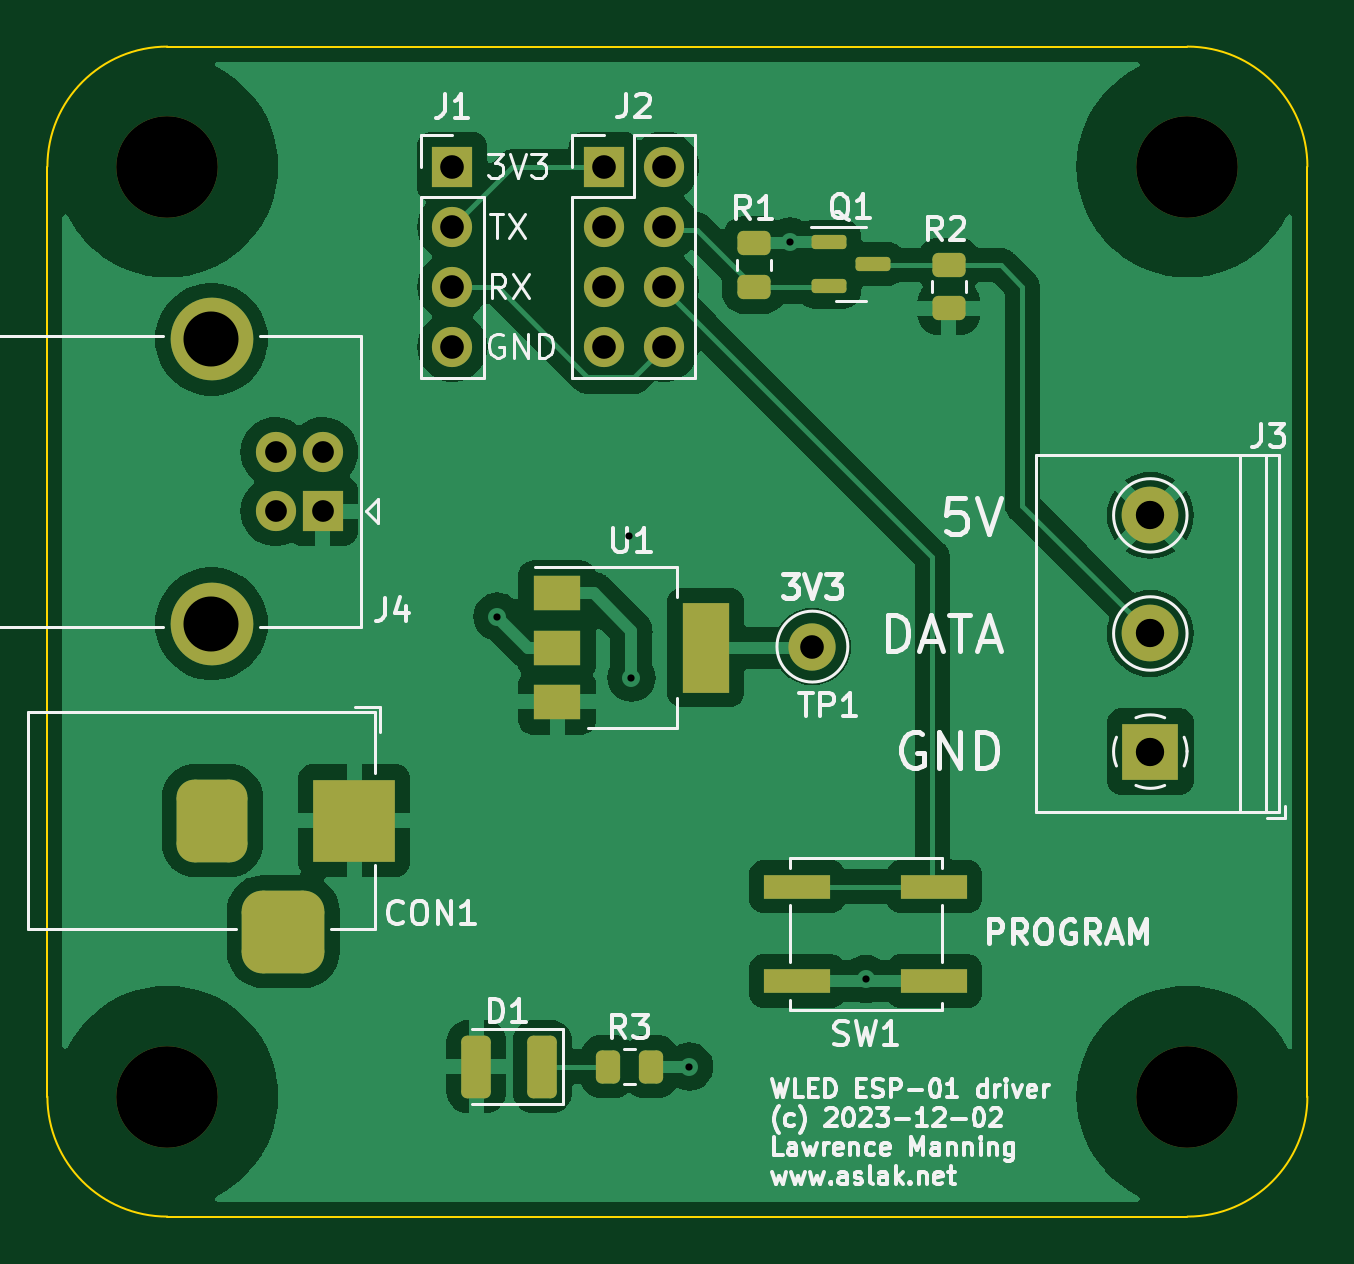
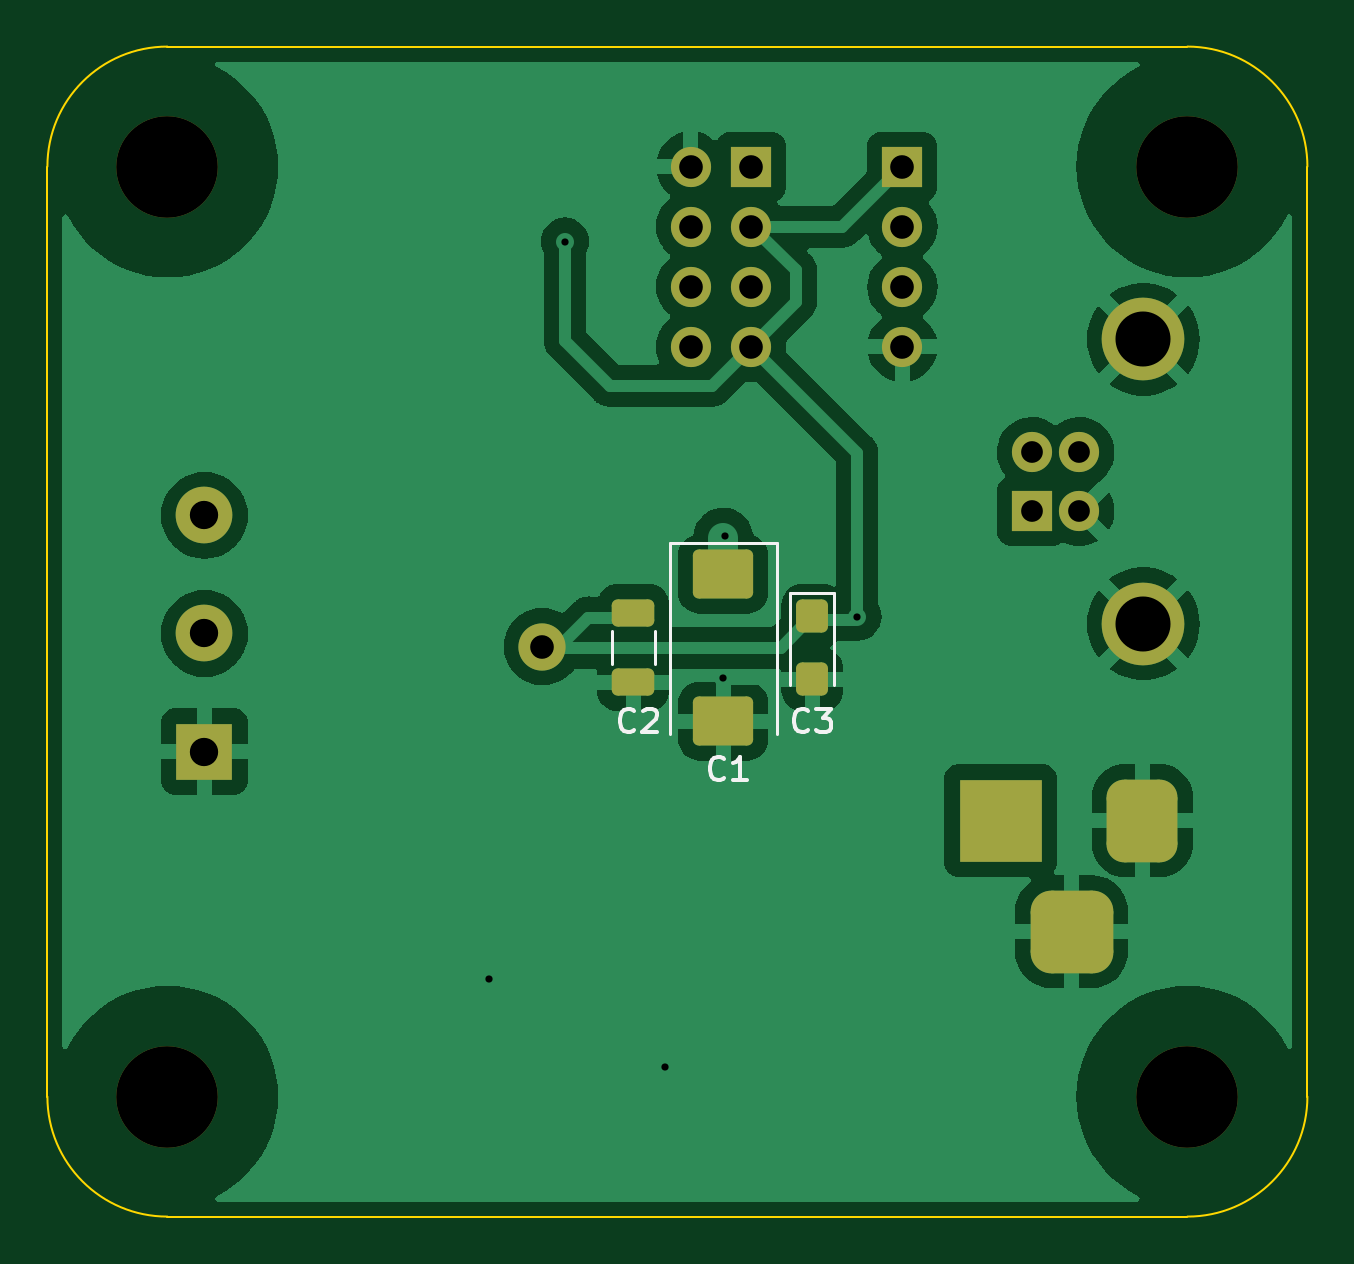
Circuit board: 11 layer files. Board 53.3 x 49.5 mm.
- bottom_copper: ESP01LEDDriver-B_Cu.gbr (61645 bytes)
- bottom_mask: ESP01LEDDriver-B_Mask.gbr (2933 bytes)
- paste: ESP01LEDDriver-B_Paste.gbr (1567 bytes)
- bottom_silk: ESP01LEDDriver-B_Silkscreen.gbr (4473 bytes)
- outline: ESP01LEDDriver-Edge_Cuts.gbr (1013 bytes)
- top_copper: ESP01LEDDriver-F_Cu.gbr (75404 bytes)
- top_mask: ESP01LEDDriver-F_Mask.gbr (3648 bytes)
- paste: ESP01LEDDriver-F_Paste.gbr (2272 bytes)
- top_silk: ESP01LEDDriver-F_Silkscreen.gbr (51324 bytes)
- drill: ESP01LEDDriver-NPTH.drl (419 bytes)
- drill: ESP01LEDDriver-PTH.drl (1165 bytes)

=== bottom_copper: ESP01LEDDriver-B_Cu.gbr (61645 bytes, source omitted) ===
=== bottom_mask: ESP01LEDDriver-B_Mask.gbr (2933 bytes, source withheld) ===
=== paste: ESP01LEDDriver-B_Paste.gbr (1567 bytes, source withheld) ===
=== bottom_silk: ESP01LEDDriver-B_Silkscreen.gbr ===
%TF.GenerationSoftware,KiCad,Pcbnew,7.0.9-7.0.9~ubuntu20.04.1*%
%TF.CreationDate,2024-01-05T14:18:09+00:00*%
%TF.ProjectId,ESP01LEDDriver,45535030-314c-4454-9444-72697665722e,rev?*%
%TF.SameCoordinates,Original*%
%TF.FileFunction,Legend,Bot*%
%TF.FilePolarity,Positive*%
%FSLAX46Y46*%
G04 Gerber Fmt 4.6, Leading zero omitted, Abs format (unit mm)*
G04 Created by KiCad (PCBNEW 7.0.9-7.0.9~ubuntu20.04.1) date 2024-01-05 14:18:09*
%MOMM*%
%LPD*%
G01*
G04 APERTURE LIST*
%ADD10C,0.150000*%
%ADD11C,0.120000*%
G04 APERTURE END LIST*
D10*
X41187666Y-45444580D02*
X41235285Y-45492200D01*
X41235285Y-45492200D02*
X41378142Y-45539819D01*
X41378142Y-45539819D02*
X41473380Y-45539819D01*
X41473380Y-45539819D02*
X41616237Y-45492200D01*
X41616237Y-45492200D02*
X41711475Y-45396961D01*
X41711475Y-45396961D02*
X41759094Y-45301723D01*
X41759094Y-45301723D02*
X41806713Y-45111247D01*
X41806713Y-45111247D02*
X41806713Y-44968390D01*
X41806713Y-44968390D02*
X41759094Y-44777914D01*
X41759094Y-44777914D02*
X41711475Y-44682676D01*
X41711475Y-44682676D02*
X41616237Y-44587438D01*
X41616237Y-44587438D02*
X41473380Y-44539819D01*
X41473380Y-44539819D02*
X41378142Y-44539819D01*
X41378142Y-44539819D02*
X41235285Y-44587438D01*
X41235285Y-44587438D02*
X41187666Y-44635057D01*
X40806713Y-44635057D02*
X40759094Y-44587438D01*
X40759094Y-44587438D02*
X40663856Y-44539819D01*
X40663856Y-44539819D02*
X40425761Y-44539819D01*
X40425761Y-44539819D02*
X40330523Y-44587438D01*
X40330523Y-44587438D02*
X40282904Y-44635057D01*
X40282904Y-44635057D02*
X40235285Y-44730295D01*
X40235285Y-44730295D02*
X40235285Y-44825533D01*
X40235285Y-44825533D02*
X40282904Y-44968390D01*
X40282904Y-44968390D02*
X40854332Y-45539819D01*
X40854332Y-45539819D02*
X40235285Y-45539819D01*
X33821666Y-45444580D02*
X33869285Y-45492200D01*
X33869285Y-45492200D02*
X34012142Y-45539819D01*
X34012142Y-45539819D02*
X34107380Y-45539819D01*
X34107380Y-45539819D02*
X34250237Y-45492200D01*
X34250237Y-45492200D02*
X34345475Y-45396961D01*
X34345475Y-45396961D02*
X34393094Y-45301723D01*
X34393094Y-45301723D02*
X34440713Y-45111247D01*
X34440713Y-45111247D02*
X34440713Y-44968390D01*
X34440713Y-44968390D02*
X34393094Y-44777914D01*
X34393094Y-44777914D02*
X34345475Y-44682676D01*
X34345475Y-44682676D02*
X34250237Y-44587438D01*
X34250237Y-44587438D02*
X34107380Y-44539819D01*
X34107380Y-44539819D02*
X34012142Y-44539819D01*
X34012142Y-44539819D02*
X33869285Y-44587438D01*
X33869285Y-44587438D02*
X33821666Y-44635057D01*
X33488332Y-44539819D02*
X32869285Y-44539819D01*
X32869285Y-44539819D02*
X33202618Y-44920771D01*
X33202618Y-44920771D02*
X33059761Y-44920771D01*
X33059761Y-44920771D02*
X32964523Y-44968390D01*
X32964523Y-44968390D02*
X32916904Y-45016009D01*
X32916904Y-45016009D02*
X32869285Y-45111247D01*
X32869285Y-45111247D02*
X32869285Y-45349342D01*
X32869285Y-45349342D02*
X32916904Y-45444580D01*
X32916904Y-45444580D02*
X32964523Y-45492200D01*
X32964523Y-45492200D02*
X33059761Y-45539819D01*
X33059761Y-45539819D02*
X33345475Y-45539819D01*
X33345475Y-45539819D02*
X33440713Y-45492200D01*
X33440713Y-45492200D02*
X33488332Y-45444580D01*
X37377666Y-47476580D02*
X37425285Y-47524200D01*
X37425285Y-47524200D02*
X37568142Y-47571819D01*
X37568142Y-47571819D02*
X37663380Y-47571819D01*
X37663380Y-47571819D02*
X37806237Y-47524200D01*
X37806237Y-47524200D02*
X37901475Y-47428961D01*
X37901475Y-47428961D02*
X37949094Y-47333723D01*
X37949094Y-47333723D02*
X37996713Y-47143247D01*
X37996713Y-47143247D02*
X37996713Y-47000390D01*
X37996713Y-47000390D02*
X37949094Y-46809914D01*
X37949094Y-46809914D02*
X37901475Y-46714676D01*
X37901475Y-46714676D02*
X37806237Y-46619438D01*
X37806237Y-46619438D02*
X37663380Y-46571819D01*
X37663380Y-46571819D02*
X37568142Y-46571819D01*
X37568142Y-46571819D02*
X37425285Y-46619438D01*
X37425285Y-46619438D02*
X37377666Y-46667057D01*
X36425285Y-47571819D02*
X36996713Y-47571819D01*
X36710999Y-47571819D02*
X36710999Y-46571819D01*
X36710999Y-46571819D02*
X36806237Y-46714676D01*
X36806237Y-46714676D02*
X36901475Y-46809914D01*
X36901475Y-46809914D02*
X36996713Y-46857533D01*
D11*
%TO.C,C2*%
X42145000Y-41238748D02*
X42145000Y-42661252D01*
X40325000Y-41238748D02*
X40325000Y-42661252D01*
%TO.C,C3*%
X34590000Y-39640000D02*
X34590000Y-43550000D01*
X32720000Y-39640000D02*
X34590000Y-39640000D01*
X32720000Y-43550000D02*
X32720000Y-39640000D01*
%TO.C,C1*%
X39685000Y-37540000D02*
X39685000Y-45600000D01*
X35165000Y-37540000D02*
X39685000Y-37540000D01*
X35165000Y-45600000D02*
X35165000Y-37540000D01*
%TD*%
M02*

=== outline: ESP01LEDDriver-Edge_Cuts.gbr ===
%TF.GenerationSoftware,KiCad,Pcbnew,7.0.9-7.0.9~ubuntu20.04.1*%
%TF.CreationDate,2024-01-05T14:18:09+00:00*%
%TF.ProjectId,ESP01LEDDriver,45535030-314c-4454-9444-72697665722e,rev?*%
%TF.SameCoordinates,Original*%
%TF.FileFunction,Profile,NP*%
%FSLAX46Y46*%
G04 Gerber Fmt 4.6, Leading zero omitted, Abs format (unit mm)*
G04 Created by KiCad (PCBNEW 7.0.9-7.0.9~ubuntu20.04.1) date 2024-01-05 14:18:09*
%MOMM*%
%LPD*%
G01*
G04 APERTURE LIST*
%TA.AperFunction,Profile*%
%ADD10C,0.100000*%
%TD*%
G04 APERTURE END LIST*
D10*
X17780000Y-16510000D02*
G75*
G03*
X12700000Y-21590000I0J-5080000D01*
G01*
X17780000Y-66040000D02*
X60960000Y-66040000D01*
X12700000Y-60960000D02*
G75*
G03*
X17780000Y-66040000I5080000J0D01*
G01*
X60960000Y-66040000D02*
G75*
G03*
X66040000Y-60960000I0J5080000D01*
G01*
X60960000Y-16510000D02*
X17780000Y-16510000D01*
X66040000Y-60960000D02*
X66040000Y-21590000D01*
X12700000Y-21590000D02*
X12700000Y-60960000D01*
X66040000Y-21590000D02*
G75*
G03*
X60960000Y-16510000I-5080000J0D01*
G01*
M02*

=== top_copper: ESP01LEDDriver-F_Cu.gbr (75404 bytes, source omitted) ===
=== top_mask: ESP01LEDDriver-F_Mask.gbr ===
%TF.GenerationSoftware,KiCad,Pcbnew,7.0.9-7.0.9~ubuntu20.04.1*%
%TF.CreationDate,2024-01-05T14:18:09+00:00*%
%TF.ProjectId,ESP01LEDDriver,45535030-314c-4454-9444-72697665722e,rev?*%
%TF.SameCoordinates,Original*%
%TF.FileFunction,Soldermask,Top*%
%TF.FilePolarity,Negative*%
%FSLAX46Y46*%
G04 Gerber Fmt 4.6, Leading zero omitted, Abs format (unit mm)*
G04 Created by KiCad (PCBNEW 7.0.9-7.0.9~ubuntu20.04.1) date 2024-01-05 14:18:09*
%MOMM*%
%LPD*%
G01*
G04 APERTURE LIST*
G04 Aperture macros list*
%AMRoundRect*
0 Rectangle with rounded corners*
0 $1 Rounding radius*
0 $2 $3 $4 $5 $6 $7 $8 $9 X,Y pos of 4 corners*
0 Add a 4 corners polygon primitive as box body*
4,1,4,$2,$3,$4,$5,$6,$7,$8,$9,$2,$3,0*
0 Add four circle primitives for the rounded corners*
1,1,$1+$1,$2,$3*
1,1,$1+$1,$4,$5*
1,1,$1+$1,$6,$7*
1,1,$1+$1,$8,$9*
0 Add four rect primitives between the rounded corners*
20,1,$1+$1,$2,$3,$4,$5,0*
20,1,$1+$1,$4,$5,$6,$7,0*
20,1,$1+$1,$6,$7,$8,$9,0*
20,1,$1+$1,$8,$9,$2,$3,0*%
G04 Aperture macros list end*
%ADD10RoundRect,0.250000X-0.262500X-0.450000X0.262500X-0.450000X0.262500X0.450000X-0.262500X0.450000X0*%
%ADD11R,1.700000X1.700000*%
%ADD12O,1.700000X1.700000*%
%ADD13C,4.300000*%
%ADD14RoundRect,0.150000X-0.587500X-0.150000X0.587500X-0.150000X0.587500X0.150000X-0.587500X0.150000X0*%
%ADD15RoundRect,0.250000X0.450000X-0.262500X0.450000X0.262500X-0.450000X0.262500X-0.450000X-0.262500X0*%
%ADD16R,3.500000X3.500000*%
%ADD17RoundRect,0.750000X-0.750000X-1.000000X0.750000X-1.000000X0.750000X1.000000X-0.750000X1.000000X0*%
%ADD18RoundRect,0.875000X-0.875000X-0.875000X0.875000X-0.875000X0.875000X0.875000X-0.875000X0.875000X0*%
%ADD19C,1.700000*%
%ADD20C,3.500000*%
%ADD21C,2.000000*%
%ADD22R,2.800000X1.000000*%
%ADD23RoundRect,0.250000X0.375000X1.075000X-0.375000X1.075000X-0.375000X-1.075000X0.375000X-1.075000X0*%
%ADD24RoundRect,0.250000X-0.450000X0.262500X-0.450000X-0.262500X0.450000X-0.262500X0.450000X0.262500X0*%
%ADD25R,2.400000X2.400000*%
%ADD26C,2.400000*%
%ADD27R,2.000000X1.500000*%
%ADD28R,2.000000X3.800000*%
G04 APERTURE END LIST*
D10*
%TO.C,R3*%
X36422500Y-59690000D03*
X38247500Y-59690000D03*
%TD*%
D11*
%TO.C,J2*%
X36258500Y-21590000D03*
D12*
X38798500Y-21590000D03*
X36258500Y-24130000D03*
X38798500Y-24130000D03*
X36258500Y-26670000D03*
X38798500Y-26670000D03*
X36258500Y-29210000D03*
X38798500Y-29210000D03*
%TD*%
D13*
%TO.C,H4*%
X60960000Y-60960000D03*
%TD*%
D14*
%TO.C,Q1*%
X45783500Y-24765000D03*
X45783500Y-26665000D03*
X47658500Y-25715000D03*
%TD*%
D15*
%TO.C,R2*%
X50863500Y-27582500D03*
X50863500Y-25757500D03*
%TD*%
D16*
%TO.C,CON1*%
X25685000Y-49276000D03*
D17*
X19685000Y-49276000D03*
D18*
X22685000Y-53976000D03*
%TD*%
D11*
%TO.C,J4*%
X24357500Y-36175000D03*
D19*
X24357500Y-33675000D03*
X22357500Y-33675000D03*
X22357500Y-36175000D03*
D20*
X19647500Y-40945000D03*
X19647500Y-28905000D03*
%TD*%
D11*
%TO.C,J1*%
X29845000Y-21600000D03*
D12*
X29845000Y-24140000D03*
X29845000Y-26680000D03*
X29845000Y-29220000D03*
%TD*%
D21*
%TO.C,TP1*%
X45085000Y-41910000D03*
%TD*%
D13*
%TO.C,H1*%
X17780000Y-21590000D03*
%TD*%
D22*
%TO.C,SW1*%
X44450000Y-52070000D03*
X50250000Y-52070000D03*
X44450000Y-56070000D03*
X50250000Y-56070000D03*
%TD*%
D13*
%TO.C,H2*%
X17780000Y-60960000D03*
%TD*%
D23*
%TO.C,D1*%
X33655000Y-59690000D03*
X30855000Y-59690000D03*
%TD*%
D24*
%TO.C,R1*%
X42608500Y-24845000D03*
X42608500Y-26670000D03*
%TD*%
D13*
%TO.C,H3*%
X60960000Y-21590000D03*
%TD*%
D25*
%TO.C,J3*%
X59390000Y-46355000D03*
D26*
X59390000Y-41355000D03*
X59390000Y-36355000D03*
%TD*%
D27*
%TO.C,U1*%
X34275000Y-39650000D03*
X34275000Y-41950000D03*
D28*
X40575000Y-41950000D03*
D27*
X34275000Y-44250000D03*
%TD*%
M02*

=== paste: ESP01LEDDriver-F_Paste.gbr (2272 bytes, source withheld) ===
=== top_silk: ESP01LEDDriver-F_Silkscreen.gbr (51324 bytes, source omitted) ===
=== drill: ESP01LEDDriver-NPTH.drl ===
M48
; DRILL file {KiCad 7.0.9-7.0.9~ubuntu20.04.1} date Fri 05 Jan 2024 14:18:15 GMT
; FORMAT={-:-/ absolute / inch / decimal}
; #@! TF.CreationDate,2024-01-05T14:18:15+00:00
; #@! TF.GenerationSoftware,Kicad,Pcbnew,7.0.9-7.0.9~ubuntu20.04.1
; #@! TF.FileFunction,NonPlated,1,2,NPTH
FMAT,2
INCH
; #@! TA.AperFunction,NonPlated,NPTH,ComponentDrill
T1C0.1693
%
G90
G05
T1
X0.7Y-0.85
X0.7Y-2.4
X2.4Y-0.85
X2.4Y-2.4
T0
M30

=== drill: ESP01LEDDriver-PTH.drl ===
M48
; DRILL file {KiCad 7.0.9-7.0.9~ubuntu20.04.1} date Fri 05 Jan 2024 14:18:15 GMT
; FORMAT={-:-/ absolute / inch / decimal}
; #@! TF.CreationDate,2024-01-05T14:18:15+00:00
; #@! TF.GenerationSoftware,Kicad,Pcbnew,7.0.9-7.0.9~ubuntu20.04.1
; #@! TF.FileFunction,Plated,1,2,PTH
FMAT,2
INCH
; #@! TA.AperFunction,Plated,PTH,ViaDrill
T1C0.0120
; #@! TA.AperFunction,Plated,PTH,ComponentDrill
T2C0.0362
; #@! TA.AperFunction,Plated,PTH,ComponentDrill
T3C0.0394
; #@! TA.AperFunction,Plated,PTH,ComponentDrill
T4C0.0472
; #@! TA.AperFunction,Plated,PTH,ComponentDrill
T5C0.0917
%
G90
G05
T1
X1.25Y-1.6
X1.47Y-1.465
X1.4734Y-1.7016
X1.5699Y-2.35
X1.7375Y-0.975
X1.8642Y-2.2037
T2
X0.8802Y-1.3258
X0.8802Y-1.4242
X0.959Y-1.3258
X0.959Y-1.4242
T3
X1.175Y-0.8504
X1.175Y-0.9504
X1.175Y-1.0504
X1.175Y-1.1504
X1.4275Y-0.85
X1.4275Y-0.95
X1.4275Y-1.05
X1.4275Y-1.15
X1.5275Y-0.85
X1.5275Y-0.95
X1.5275Y-1.05
X1.5275Y-1.15
X1.775Y-1.65
T4
X2.3382Y-1.4313
X2.3382Y-1.6281
X2.3382Y-1.825
T5
X0.7735Y-1.138
X0.7735Y-1.612
T3
G00X0.775Y-1.9006
M15
G01X0.775Y-1.9794
M16
G05
G00X0.8537Y-2.125
M15
G01X0.9325Y-2.125
M16
G05
G00X1.0112Y-1.9006
M15
G01X1.0112Y-1.9794
M16
G05
T0
M30
